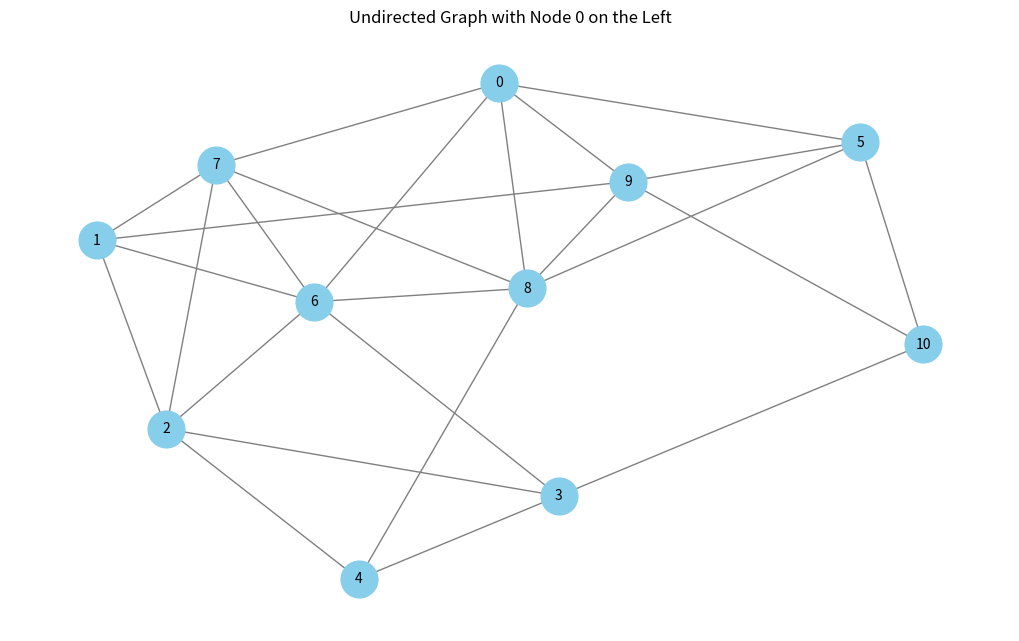

Write Python code to recreate this figure.
import matplotlib.pyplot as plt
import networkx as nx

# 入力データ（1-indexed を 0-indexed に変換）
edge_list_str = """
6 9
5 9
2 3
1 9
10 11
4 5
9 10
8 9
7 8
3 5
1 7
6 10
4 7
7 9
1 10
4 11
3 8
2 7
3 4
1 8
2 8
3 7
2 10
1 6
6 11
"""

edges = [(int(a)-1, int(b)-1) for a, b in (line.split() for line in edge_list_str.strip().splitlines())]

# グラフ作成
G = nx.Graph()
G.add_edges_from(edges)

# ノード数取得
n = max(max(u, v) for u, v in edges) + 1

# レイアウト生成（spring_layout を 0 を左に寄せるよう調整）
# pos = nx.spring_layout(G, seed=42)  # 安定化のため seed 固定
pos = nx.spring_layout(G) 
# pos = nx.nx_agraph.graphviz_layout(G, prog="dot")
min_x = min(p[0] for p in pos.values())
# 頂点0のx座標を一番左にするために、他の座標をずらす
offset = pos[0][0] - min_x
for k in pos:
    pos[k] = (pos[k][0] - offset, pos[k][1])

# グラフ描画
plt.figure(figsize=(10, 6))
nx.draw(G, pos, with_labels=True, node_color='skyblue', edge_color='gray', node_size=700, font_size=10)
plt.title("Undirected Graph with Node 0 on the Left")
plt.axis("off")
# plt.show()
plt.savefig("e.png")
